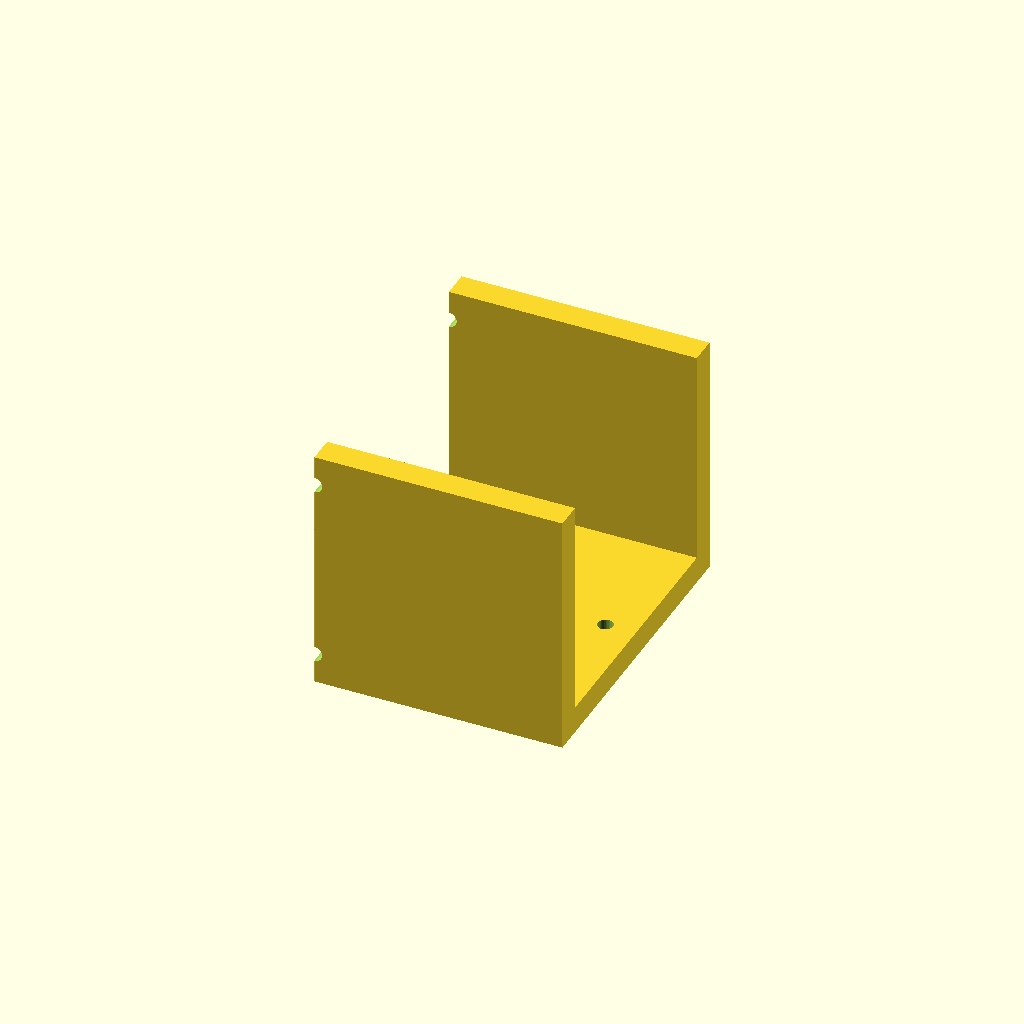
Cell 1: rendered with the file's own defaults.
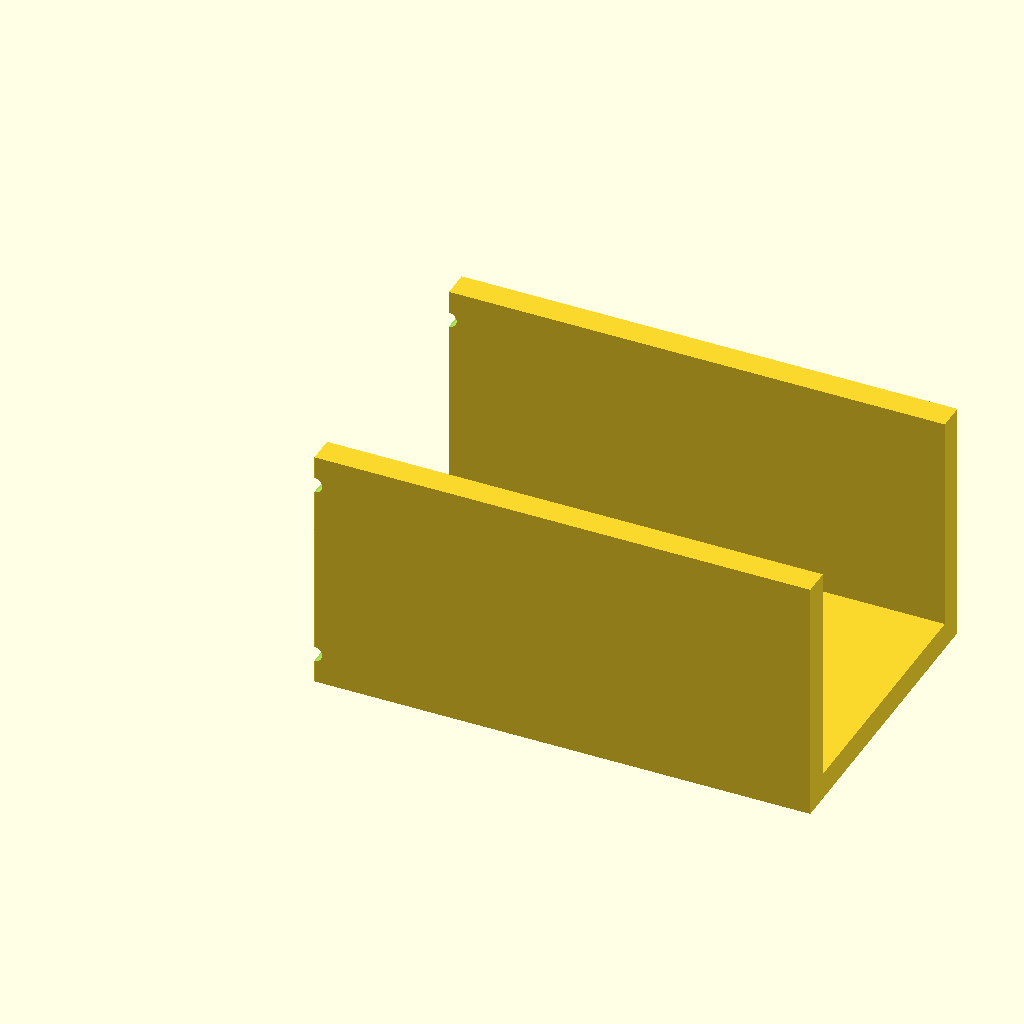
Cell 2 — span set to 110, the other parameters unchanged.
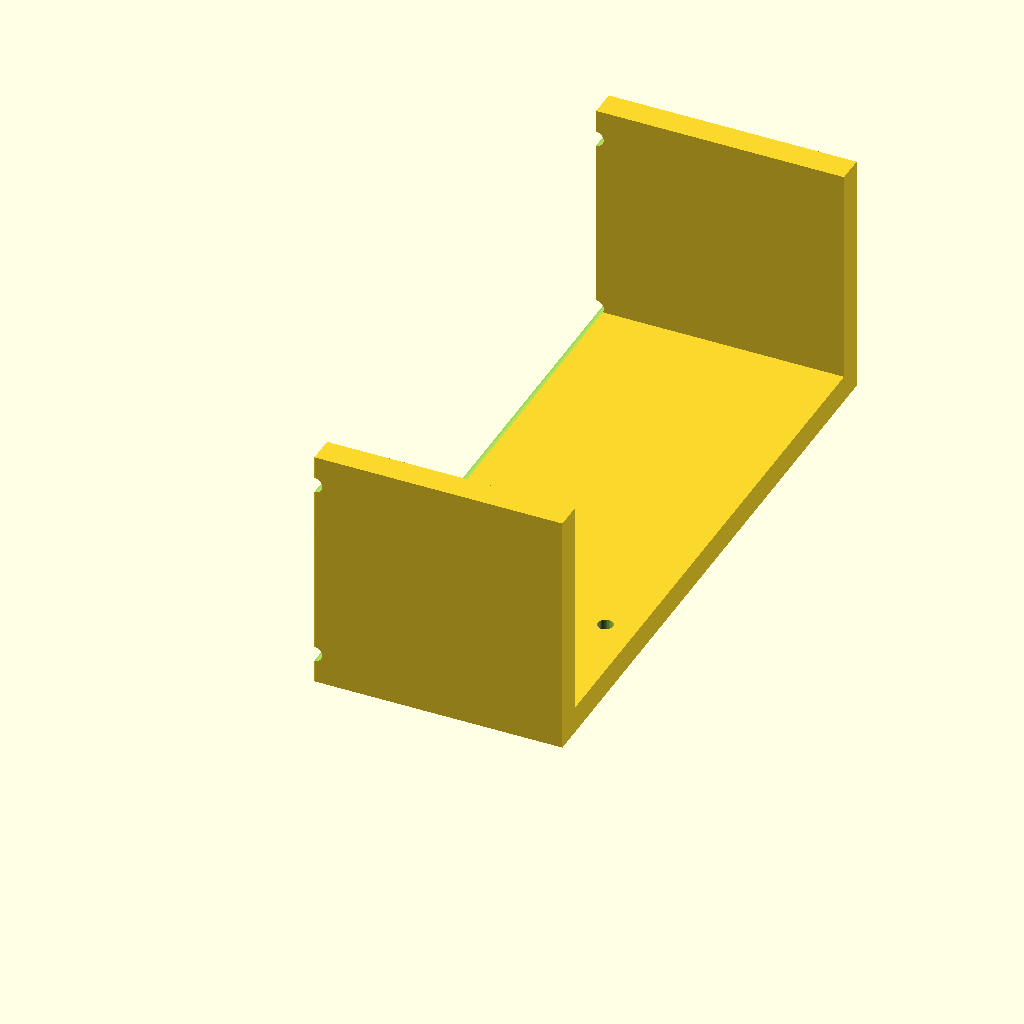
Cell 3: outer_w = 140 (everything else at default).
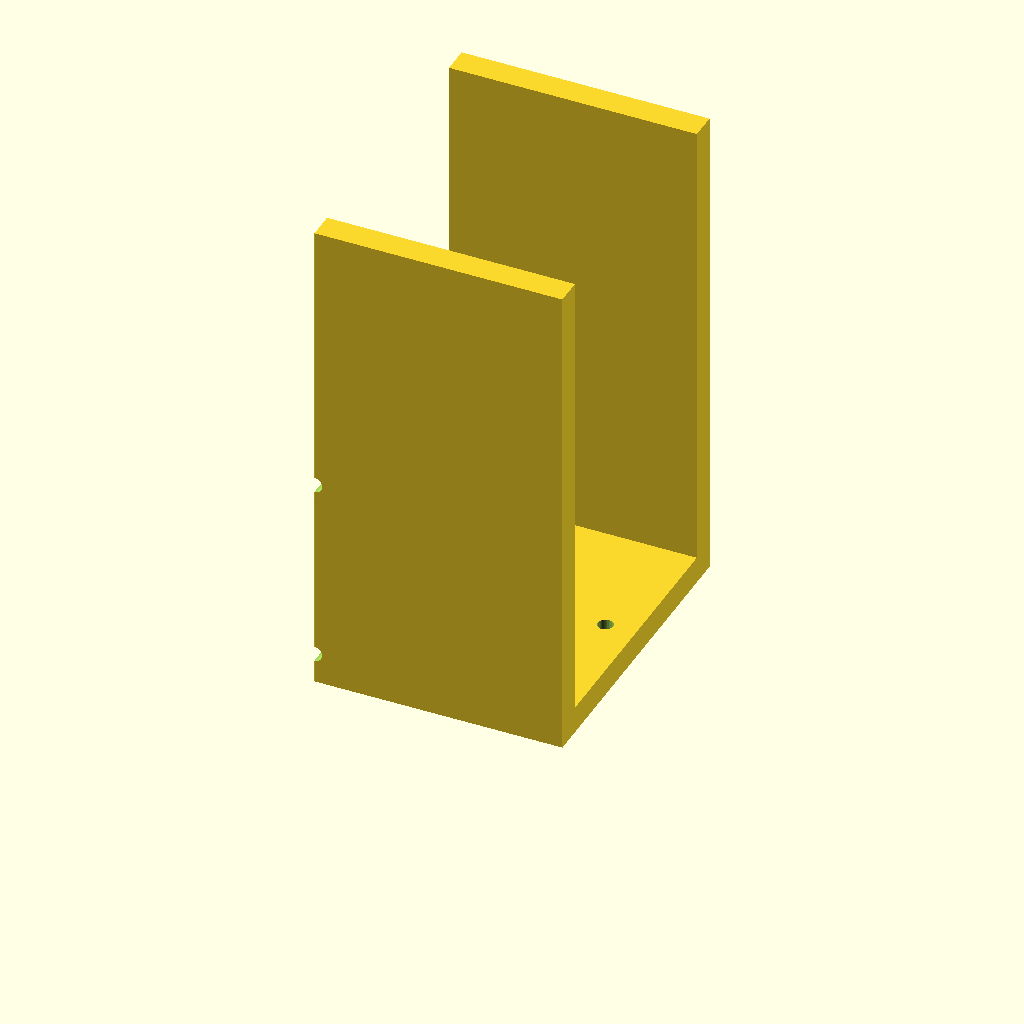
Cell 4: the same model with wall_h = 110.
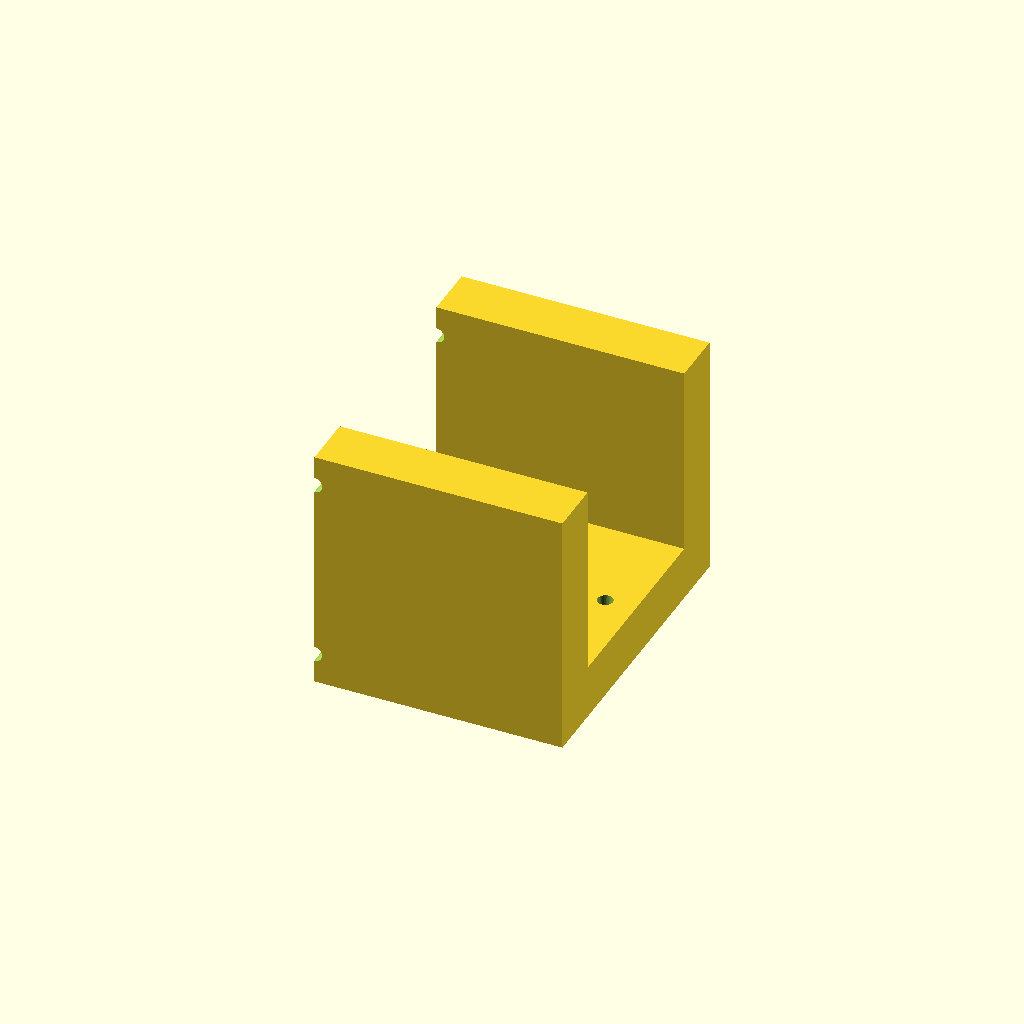
Cell 5 — plate_t set to 12, the other parameters unchanged.
All cells are drawn from one camera (rotation 55°, 0°, 25°, orthographic, colour scheme Cornfield), so only the parameter changes between them.
The OpenSCAD source (optional_data/data/gen2/ubrackets/part_0062.scad):
$fn = 32;

// ----------------------------------------------------------------------
// U-bracket: 55 x 70 x 55 mm
// ----------------------------------------------------------------------

// --- parameters (mm) ---
span = 55;                // outer length, X
outer_w = 70;             // outer width, Y
wall_h = 55;              // upright height, Z
plate_t = 6;              // wall thickness
hole_d = 3.4;             // clearance for M3

module hole_z(px, py) {
  translate([px, py, -2.5]) cylinder(h = plate_t + 5, d = hole_d);
}
module hole_y_pz(pz) {
  /* through both uprights along Y */
  translate([0, -2.5, pz]) rotate([-90, 0, 0]) cylinder(h = outer_w + 5, d = hole_d);
}

module base() {
  cube([span, outer_w, plate_t]);
}

module uprights() {
  cube([span, plate_t, wall_h]);
  translate([0, outer_w - plate_t, 0]) cube([span, plate_t, wall_h]);
}

difference() {
  union() {
    base();
    uprights();
  }
  hole_z(6.8, 35);
  hole_z(48.2, 35);
  hole_y_pz(6.8);
  hole_y_pz(48.2);
}
Customizer parameters (derived from the source; name, type, default, range or options):
span: number, default 55
outer_w: number, default 70
wall_h: number, default 55
plate_t: number, default 6
hole_d: number, default 3.4
